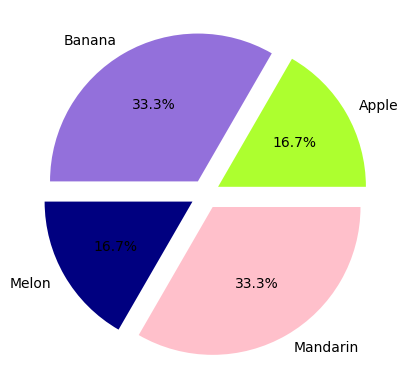

Write the Python code that produced this figure.
#date: 2021-11-17T16:51:31Z
#url: https://api.github.com/gists/723bb65f3577fc45f6ca0e7e9f7bb4d9
# [redacted]

'''
시각화
1. matplotlib 패키지 사용
2. pandas 시각화 제공(matplotlib 기능)
3. matplotlib + seaborn 패키지
'''
import matplotlib.pyplot as plt
import numpy as np

plt.rc("font", family="Malgun Gothic")
'''
파이차트(pie plot)
- 두 개의 값을 x와 y값의 좌표를 점으로 표현하는 그래프.
'''
ratio = [1, 2, 1, 2]
label = ["Apple", "Banana", "Melon", "Mandarin"]
color = ["GreenYellow", "MediumPurple", "Navy", "Pink"]
plt.pie(ratio, labels=label, autopct="%.1f%%", colors=color, explode=[0.1, 0.1, 0.1, 0.1])  # 데이터 포맷을 잘 확인할 것
file = plt.gcf()  # 파일에 저장할 준비
plt.show()
file.savefig("test.png")
# 색상 지정, 데이터 포맷 지정, 뽑기 등도 가능함
